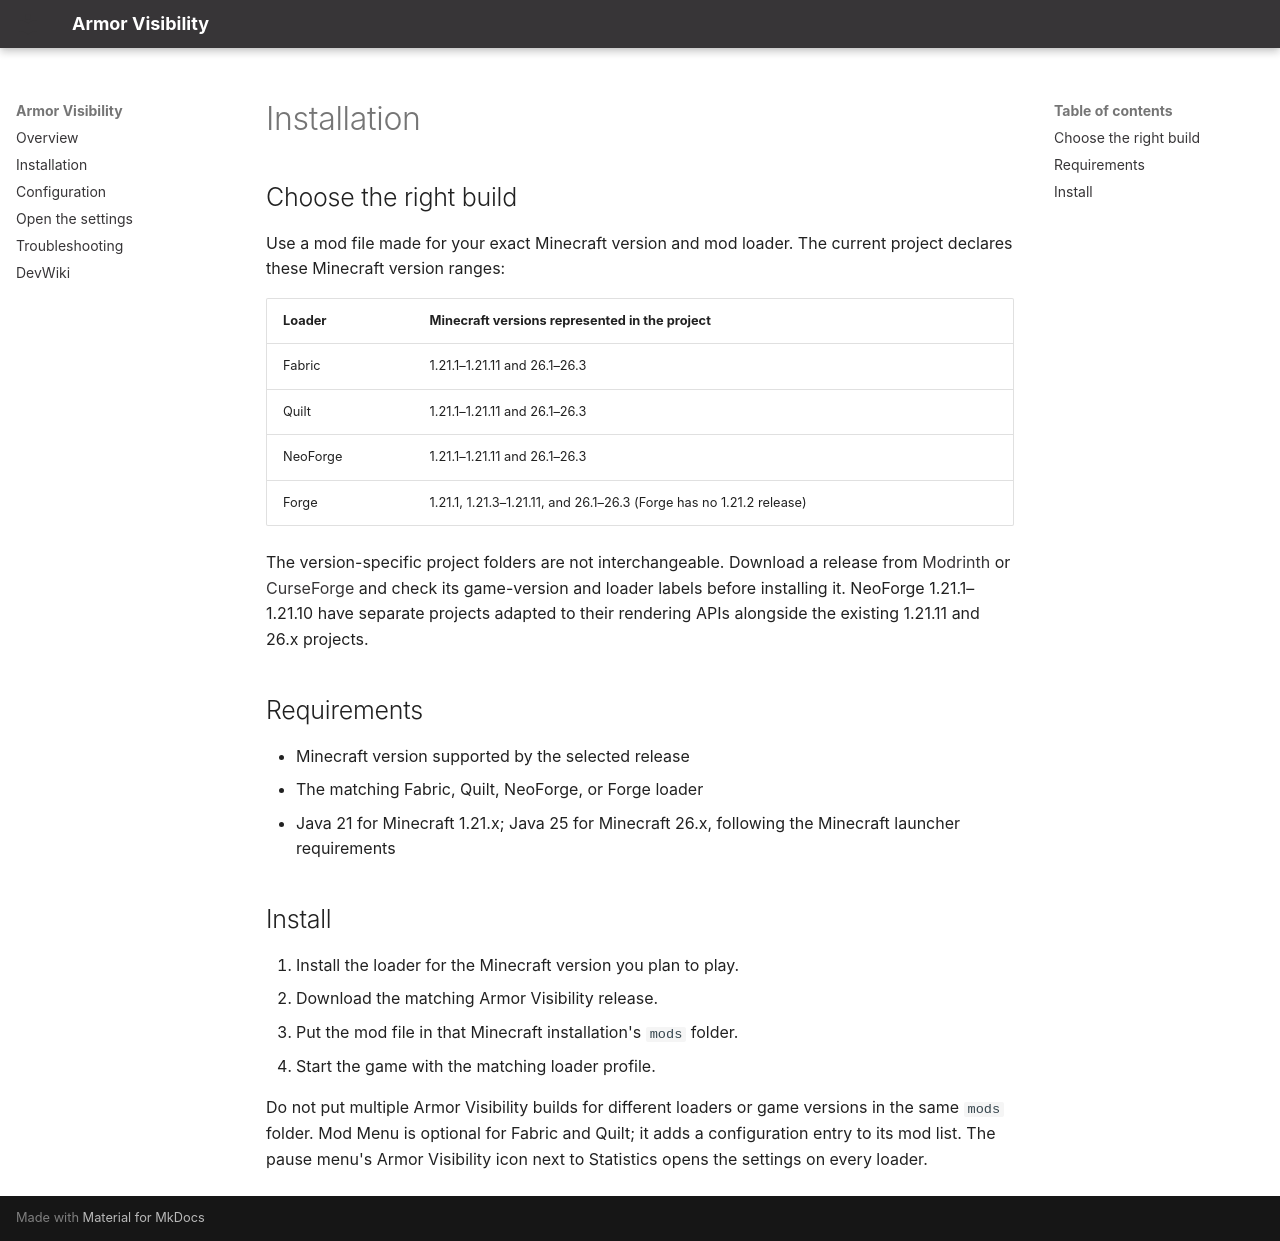

repository: nexi449/Armor-Visibility · page: install/index.html · generator: mkdocs

# Installation

## Choose the right build

Use a mod file made for your exact Minecraft version and mod loader. The current project declares these Minecraft version ranges:

| Loader | Minecraft versions represented in the project |
| --- | --- |
| Fabric | 1.21.1–1.21.11 and 26.1–26.3 |
| Quilt | 1.21.1–1.21.11 and 26.1–26.3 |
| NeoForge | 1.21.1–1.21.11 and 26.1–26.3 |
| Forge | 1.21.1, 1.21.3–1.21.11, and 26.1–26.3 (Forge has no 1.21.2 release) |

The version-specific project folders are not interchangeable. Download a release from [Modrinth](https://modrinth.com/project/armorvisibility) or [CurseForge](https://www.curseforge.com/minecraft/mc-mods/armorvisibility) and check its game-version and loader labels before installing it. NeoForge 1.21.1–1.21.10 have separate projects adapted to their rendering APIs alongside the existing 1.21.11 and 26.x projects.

## Requirements

- Minecraft version supported by the selected release
- The matching Fabric, Quilt, NeoForge, or Forge loader
- Java 21 for Minecraft 1.21.x; Java 25 for Minecraft 26.x, following the Minecraft launcher requirements

## Install

1. Install the loader for the Minecraft version you plan to play.
2. Download the matching Armor Visibility release.
3. Put the mod file in that Minecraft installation's `mods` folder.
4. Start the game with the matching loader profile.

Do not put multiple Armor Visibility builds for different loaders or game versions in the same `mods` folder. Mod Menu is optional for Fabric and Quilt; it adds a configuration entry to its mod list. The pause menu's Armor Visibility icon next to Statistics opens the settings on every loader.
